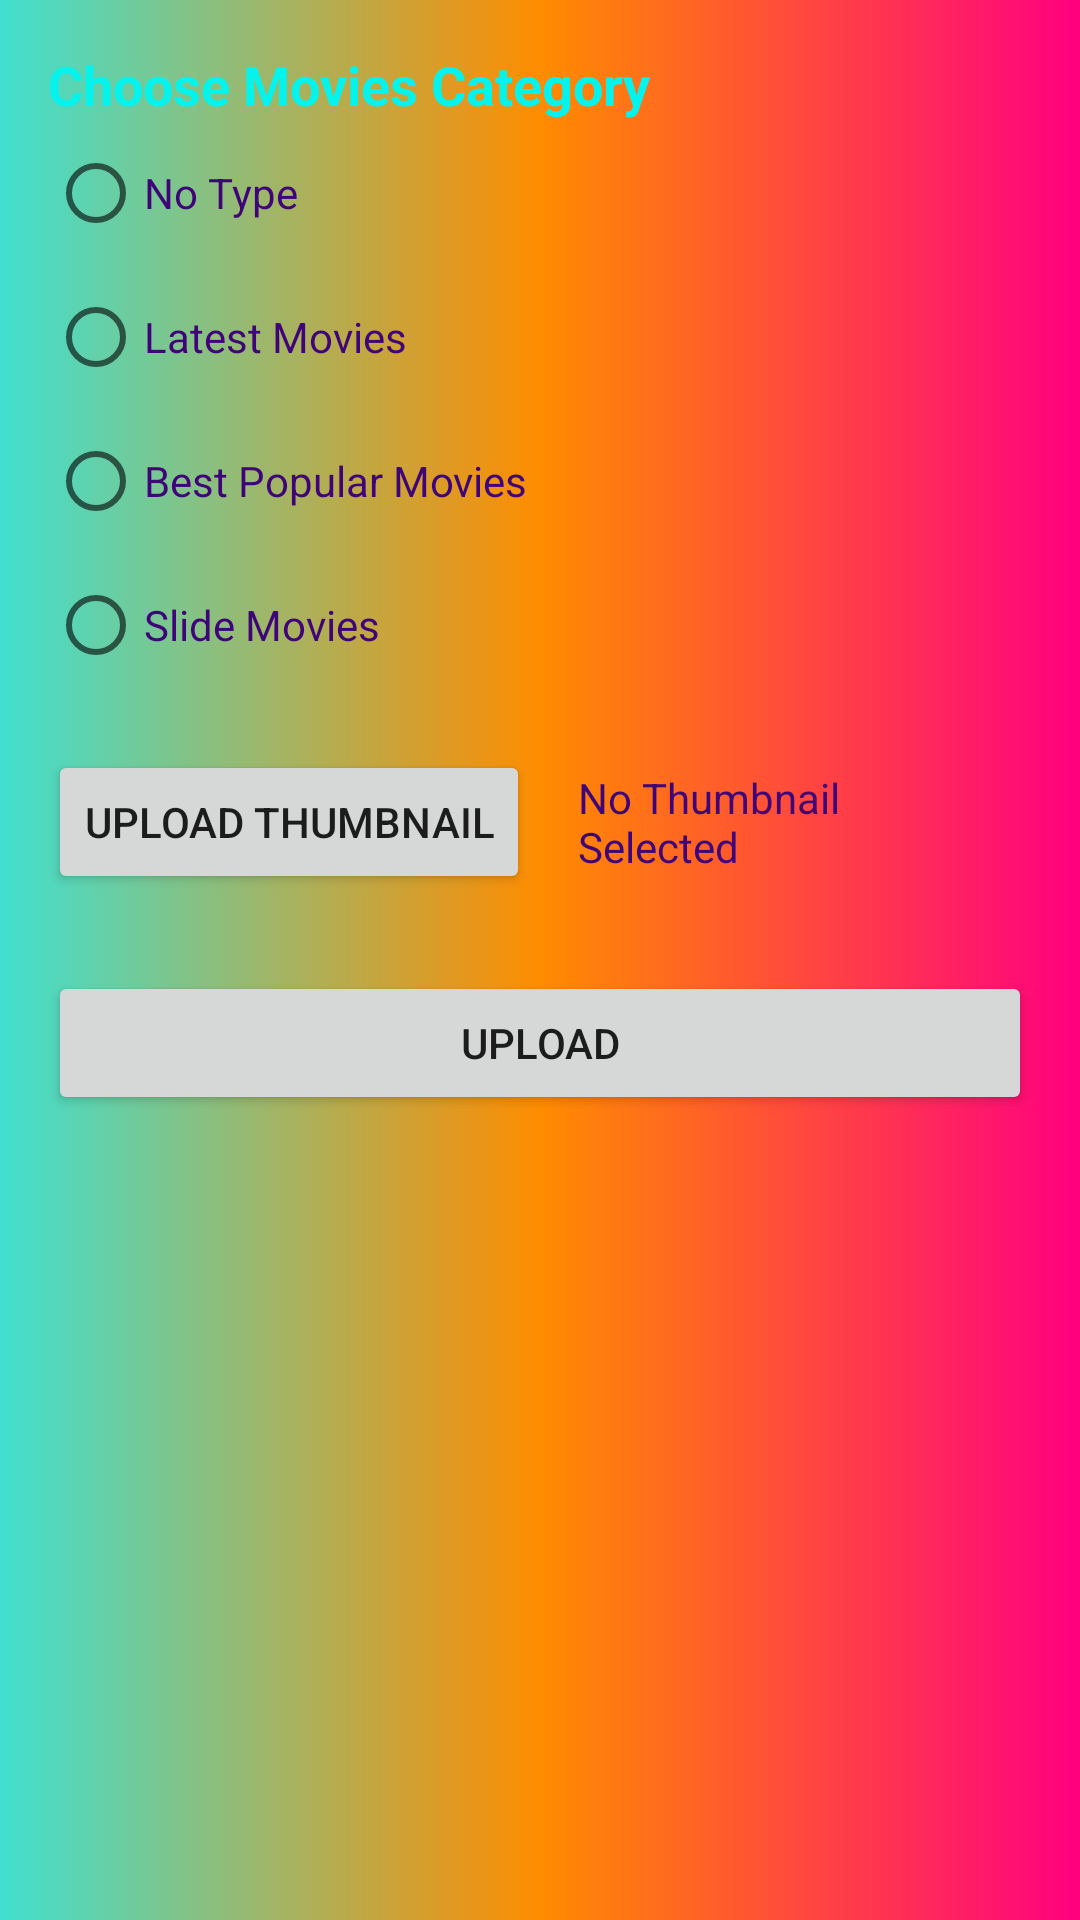

Write the Android layout XML for this screen, with the resource values it uses.
<!-- AndroidManifest.xml: application theme Theme.AAmovieupload -->
<!-- res/layout/activity_upload_thumbnail.xml -->
<?xml version="1.0" encoding="utf-8"?>
<androidx.constraintlayout.widget.ConstraintLayout xmlns:android="http://schemas.android.com/apk/res/android"
    xmlns:app="http://schemas.android.com/apk/res-auto"
    xmlns:tools="http://schemas.android.com/tools"
    android:layout_width="match_parent"
    android:layout_height="match_parent"
    android:padding="16dp"
    android:background="@drawable/gradient"
    tools:context=".UploadThumbnailActivity">


    <TextView
        android:id="@+id/textView2"
        android:layout_width="0dp"
        android:layout_height="wrap_content"
        android:text="Choose Movies Category"
        android:textColor="#04F4ED"
        android:textSize="18sp"
        android:textStyle="bold"
        app:layout_constraintEnd_toEndOf="parent"
        app:layout_constraintStart_toStartOf="parent"
        app:layout_constraintTop_toTopOf="parent" />

    <RadioGroup
        android:id="@+id/radio_group"
        android:layout_width="0dp"
        android:layout_height="wrap_content"
        app:layout_constraintEnd_toEndOf="parent"
        app:layout_constraintStart_toStartOf="parent"
        app:layout_constraintTop_toBottomOf="@+id/textView2">

        <RadioButton
            android:id="@+id/rb_no_type"
            android:layout_width="match_parent"
            android:layout_height="wrap_content"
            android:text="No Type"
            android:textColor="#3F0578" />

        <RadioButton
            android:id="@+id/rb_latest_movies"
            android:layout_width="match_parent"
            android:layout_height="wrap_content"
            android:text="Latest Movies"
            android:textColor="#3F0578" />

        <RadioButton
            android:id="@+id/rb_best_popular"
            android:layout_width="match_parent"
            android:layout_height="wrap_content"
            android:text="Best Popular Movies"
            android:textColor="#3F0578" />

        <RadioButton
            android:id="@+id/rb_slide_movies"
            android:layout_width="match_parent"
            android:layout_height="wrap_content"
            android:text="Slide Movies"
            android:textColor="#3F0578" />

    </RadioGroup>

    <LinearLayout
        android:id="@+id/linearLayout"
        android:layout_width="0dp"
        android:layout_height="wrap_content"
        android:layout_marginTop="8dp"
        android:orientation="horizontal"
        android:gravity="center"
        app:layout_constraintEnd_toEndOf="parent"
        app:layout_constraintStart_toStartOf="parent"
        app:layout_constraintTop_toBottomOf="@+id/radio_group">

        <Button
            android:id="@+id/btn_upload_thumbnail"
            android:layout_width="wrap_content"
            android:layout_height="wrap_content"
            android:layout_weight="1"
            android:text="Upload Thumbnail" />

        <TextView
            android:id="@+id/tv_thumbnail_selected"
            android:layout_width="wrap_content"
            android:layout_height="wrap_content"
            android:layout_weight="@integer/material_motion_duration_short_2"
            android:padding="16dp"
            android:text="No Thumbnail Selected"
            android:textColor="#3F0578" />

    </LinearLayout>

    <Button
        android:id="@+id/btn_upload"
        android:layout_width="0dp"
        android:layout_height="wrap_content"
        android:layout_marginTop="16dp"
        android:text="Upload"
        app:layout_constraintEnd_toEndOf="parent"
        app:layout_constraintStart_toStartOf="parent"
        app:layout_constraintTop_toBottomOf="@+id/linearLayout" />

    <ImageView
        android:id="@+id/iv_image_thumbnail"
        android:layout_width="0dp"
        android:layout_height="0dp"
        android:layout_marginTop="16dp"
        android:layout_marginEnd="80dp"
        android:scaleType="centerCrop"
        app:layout_constraintBottom_toBottomOf="parent"
        app:layout_constraintEnd_toEndOf="parent"
        app:layout_constraintStart_toStartOf="parent"
        app:layout_constraintTop_toBottomOf="@+id/btn_upload"
        tools:srcCompat="@tools:sample/backgrounds/scenic" />

</androidx.constraintlayout.widget.ConstraintLayout>
<!-- resources referenced by this layout -->
<resources>
  <!-- drawable gradient (drawable) -->
  <?xml version="1.0" encoding="utf-8"?>
  <selector xmlns:android="http://schemas.android.com/apk/res/android">
  <item>
      <shape>
          <gradient android:angle="180" android:startColor="#FF0080" android:centerColor="#FF8C00" android:endColor="#40E0D0" android:type="linear"/>
      </shape>
  </item>
  </selector>
  <style name="Theme.AAmovieupload" parent="Theme.MaterialComponents.DayNight.DarkActionBar">
          
          <item name="colorPrimary">@color/purple_500</item>
          <item name="colorPrimaryVariant">@color/purple_700</item>
          <item name="colorOnPrimary">@color/white</item>
          
          <item name="colorSecondary">@color/teal_200</item>
          <item name="colorSecondaryVariant">@color/teal_700</item>
          <item name="colorOnSecondary">@color/black</item>
          
          <item name="android:statusBarColor" tools:targetApi="l">?attr/colorPrimaryVariant</item>
          
      </style>
  <!-- not gathered from this repository: default colours our renderer supplied (Android Studio template values) -->
  <color name="purple_500">#FF6200EE</color>
  <color name="purple_700">#FF3700B3</color>
  <color name="teal_200">#FF03DAC5</color>
  <color name="teal_700">#FF018786</color>
  <color name="black">#FF000000</color>
  <color name="white">#FFFFFFFF</color>
</resources>
